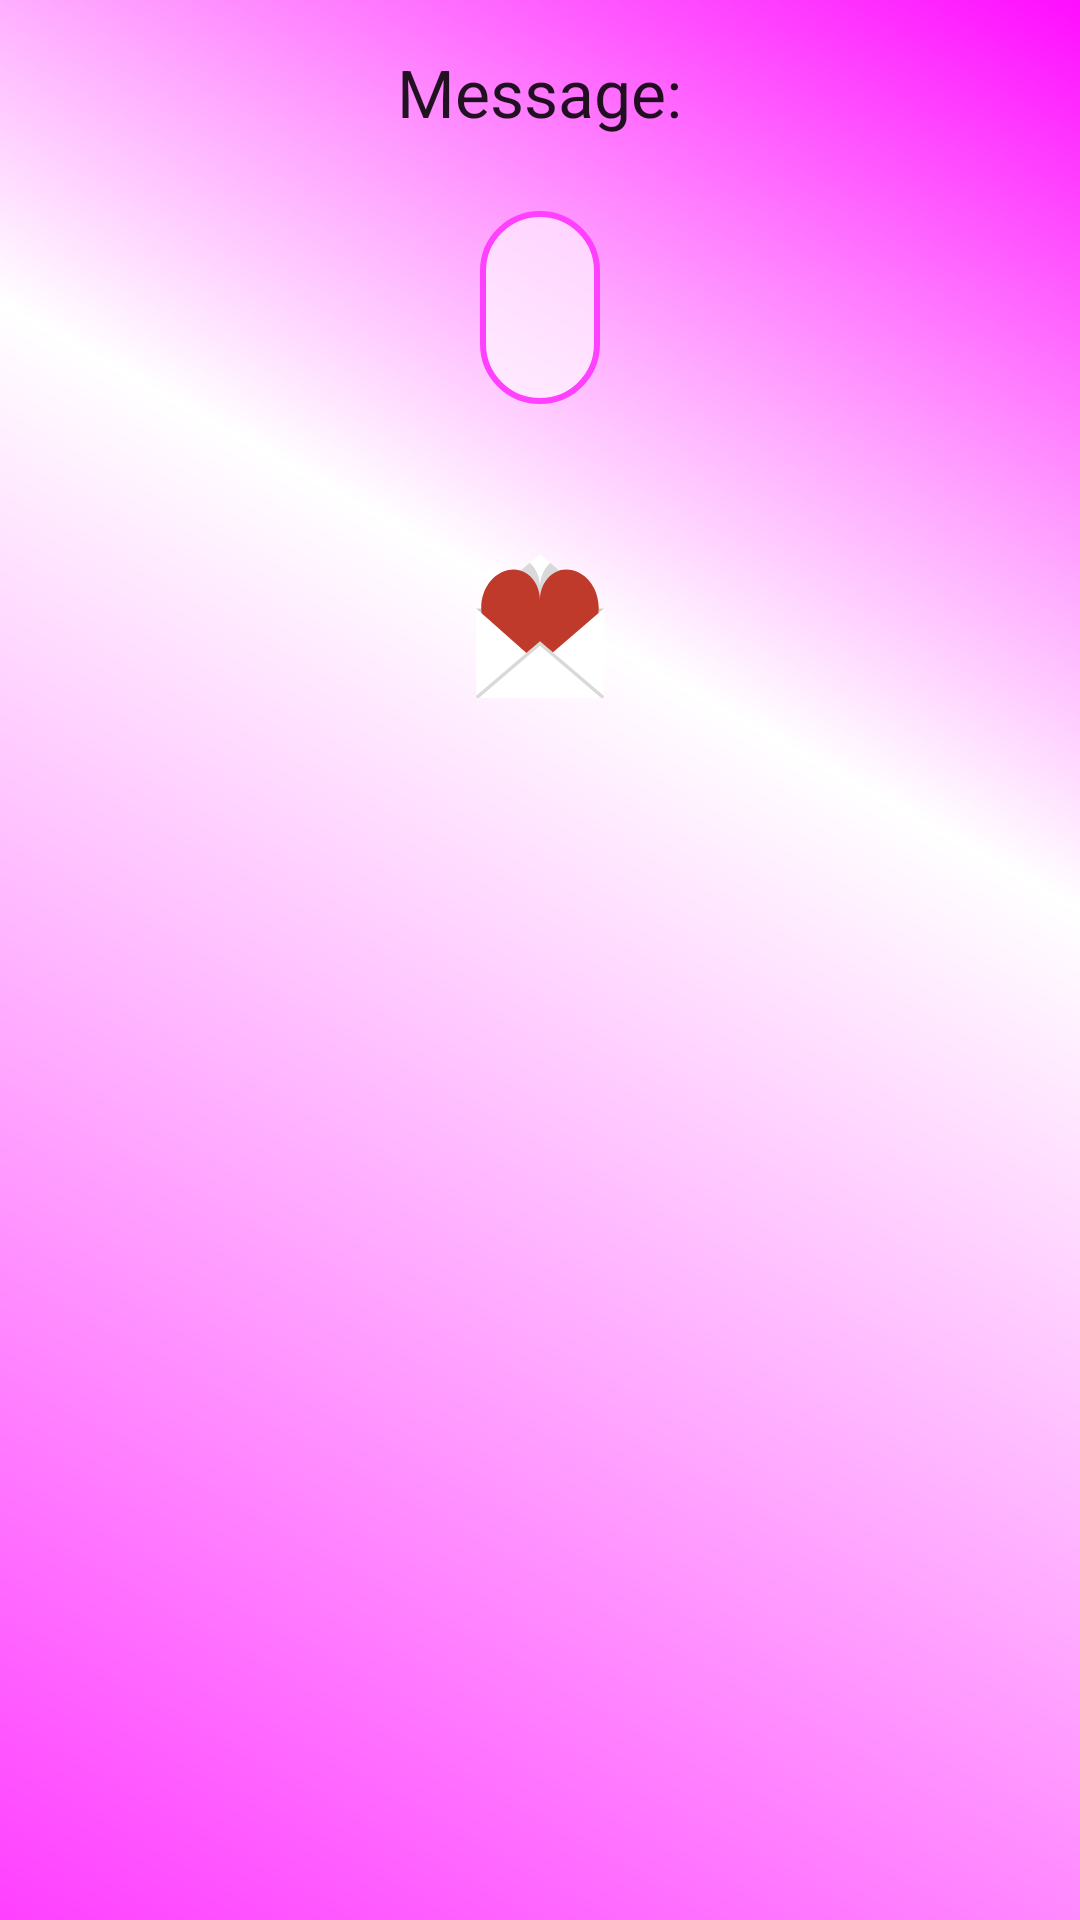

This screen was rendered from an Android layout file. Write that file and the resources it references.
<!-- AndroidManifest.xml: application theme AppTheme -->
<!-- res/layout/content_sms_activity.xml -->
<?xml version="1.0" encoding="utf-8"?>
<ScrollView
    xmlns:android="http://schemas.android.com/apk/res/android"
    xmlns:app="http://schemas.android.com/apk/res-auto"
    xmlns:tools="http://schemas.android.com/tools"
    app:layout_behavior="@string/appbar_scrolling_view_behavior"
    tools:context="milen.com.gentleservice.ui.activities.ShareComplimentActivity"
    tools:showIn="@layout/activity_sms_activity"
    android:layout_width="match_parent"
    android:layout_height="match_parent"
    android:id="@+id/scrollView"
    style="@style/customActivity">

    <LinearLayout xmlns:android="http://schemas.android.com/apk/res/android"
        android:paddingBottom="@dimen/activity_vertical_margin"
        android:paddingLeft="@dimen/activity_horizontal_margin"
        android:paddingRight="@dimen/activity_horizontal_margin"
        android:paddingTop="@dimen/activity_vertical_margin"
        android:layout_width="match_parent"
        android:layout_height="wrap_content"
        android:gravity="center_horizontal"
        android:orientation="vertical"
        android:focusable="true"
        android:focusableInTouchMode="true"
       >

        <TextView
            android:layout_width="wrap_content"
            android:layout_height="wrap_content"
            android:textAppearance="?android:attr/textAppearanceLarge"
            android:text="@string/message"
            android:id="@+id/tw_static_message" />

        <EditText
            android:id="@+id/et_share_text"
            android:inputType="textMultiLine"
            android:layout_width="wrap_content"
            android:layout_height="wrap_content"
            android:layout_margin="@dimen/middle_margin"
            android:background="@drawable/show_compliment_background"
            android:padding="@dimen/padding_language"
            android:gravity="center_vertical|center_horizontal"
            style="@style/textStyle" />


        <ImageButton
            android:layout_width="@dimen/heard_buttons_size"
            android:layout_height="@dimen/heard_buttons_size"
            android:id="@+id/btn_sms"
            android:src="@drawable/ic_sms"
            android:contentDescription="@string/sms_icon"
            android:scaleType="fitXY"
            android:layout_gravity="center"
            android:layout_marginTop="@dimen/middle_margin"
            android:background="@android:color/transparent"
            />
    </LinearLayout>
</ScrollView>
<!-- res/layout/activity_sms_activity.xml (included above) -->
<?xml version="1.0" encoding="utf-8"?>
<android.support.design.widget.CoordinatorLayout
    xmlns:android="http://schemas.android.com/apk/res/android"
    xmlns:app="http://schemas.android.com/apk/res-auto"
    xmlns:tools="http://schemas.android.com/tools" android:layout_width="match_parent"
    android:layout_height="match_parent" android:fitsSystemWindows="true"
    tools:context="milen.com.gentleservice.ui.activities.ShareComplimentActivity">

    <android.support.design.widget.AppBarLayout android:layout_height="wrap_content"
        android:layout_width="match_parent" android:theme="@style/AppTheme.AppBarOverlay">

        <android.support.v7.widget.Toolbar android:id="@+id/toolbar"
            android:layout_width="match_parent" android:layout_height="?attr/actionBarSize"
            android:background="?attr/colorPrimary" app:popupTheme="@style/AppTheme.PopupOverlay" />

    </android.support.design.widget.AppBarLayout>

    <include layout="@layout/content_sms_activity" />

</android.support.design.widget.CoordinatorLayout>
<!-- resources referenced by this layout -->
<resources>
  <dimen name="activity_horizontal_margin">16dp</dimen>
  <dimen name="activity_vertical_margin">16dp</dimen>
  <dimen name="heard_buttons_size">48dp</dimen>
  <dimen name="middle_margin">25dp</dimen>
  <dimen name="padding_language">20dp</dimen>
  <!-- drawable ic_sms: png bitmap (drawable, 43799 bytes) -->
  <!-- drawable show_compliment_background (drawable) -->
  <?xml version="1.0" encoding="utf-8"?>
  <shape xmlns:android="http://schemas.android.com/apk/res/android"
      android:shape="rectangle" >
  
      <solid android:color="@color/colorTransparentWhite" />
      <corners
          android:radius="@dimen/bg_round_corners"/>
      <stroke
          android:width="@dimen/thin_border"
          android:color="@color/colorPrimary" />
  </shape>
  <string name="message">Message:</string>
  <string name="sms_icon">sms icon</string>
  <style name="AppTheme.AppBarOverlay" parent="ThemeOverlay.AppCompat.Dark.ActionBar" />
  <style name="AppTheme.PopupOverlay" parent="ThemeOverlay.AppCompat.Light" />
  <style name="customActivity" parent="textStyle">
          <item name="android:background">@drawable/activity_gradient_background</item>
      </style>
  <style name="textStyle">
          <item name="android:textColor">@color/colorDarkGrey</item>
          <item name="android:textStyle">bold</item>
      </style>
  <style name="AppTheme" parent="Theme.AppCompat.Light.DarkActionBar">
          
          <item name="colorPrimary">@color/colorPrimary</item>
          <item name="colorPrimaryDark">@color/colorPrimaryDark</item>
          <item name="colorAccent">@color/colorAccent</item>
          <item name="android:windowBackground">@drawable/screen_back</item>
  
  </style>
  <color name="colorTransparentWhite">#99FFFFFF</color>
  <dimen name="bg_round_corners">20dp</dimen>
  <dimen name="thin_border">2dp</dimen>
  <color name="colorPrimary">#FF40FF</color>
  <!-- drawable activity_gradient_background (drawable) -->
  <shape xmlns:android="http://schemas.android.com/apk/res/android" android:shape="rectangle" >
      <gradient
          android:type="linear"
          android:centerX="36%"
          android:startColor="@color/mainBackgroundStartColor"
          android:centerColor="@color/mainBackgroundCenterColor"
          android:endColor="@color/mainBackgroundEndColor"
          android:angle="225"/>
  </shape>
  <color name="colorDarkGrey">#838383</color>
  <color name="colorPrimaryDark">#FF4081</color>
  <color name="colorAccent">#BF5FFF</color>
  <!-- drawable screen_back (drawable) -->
  <?xml version="1.0" encoding="utf-8"?>
  <layer-list xmlns:android="http://schemas.android.com/apk/res/android" >
      <item android:drawable="@drawable/activity_gradient_background" android:gravity="fill"/>
  </layer-list>
  <color name="mainBackgroundStartColor">#FF0DFF</color>
  <color name="mainBackgroundCenterColor">#FFFFFF</color>
  <color name="mainBackgroundEndColor">#FF40FF</color>
</resources>
